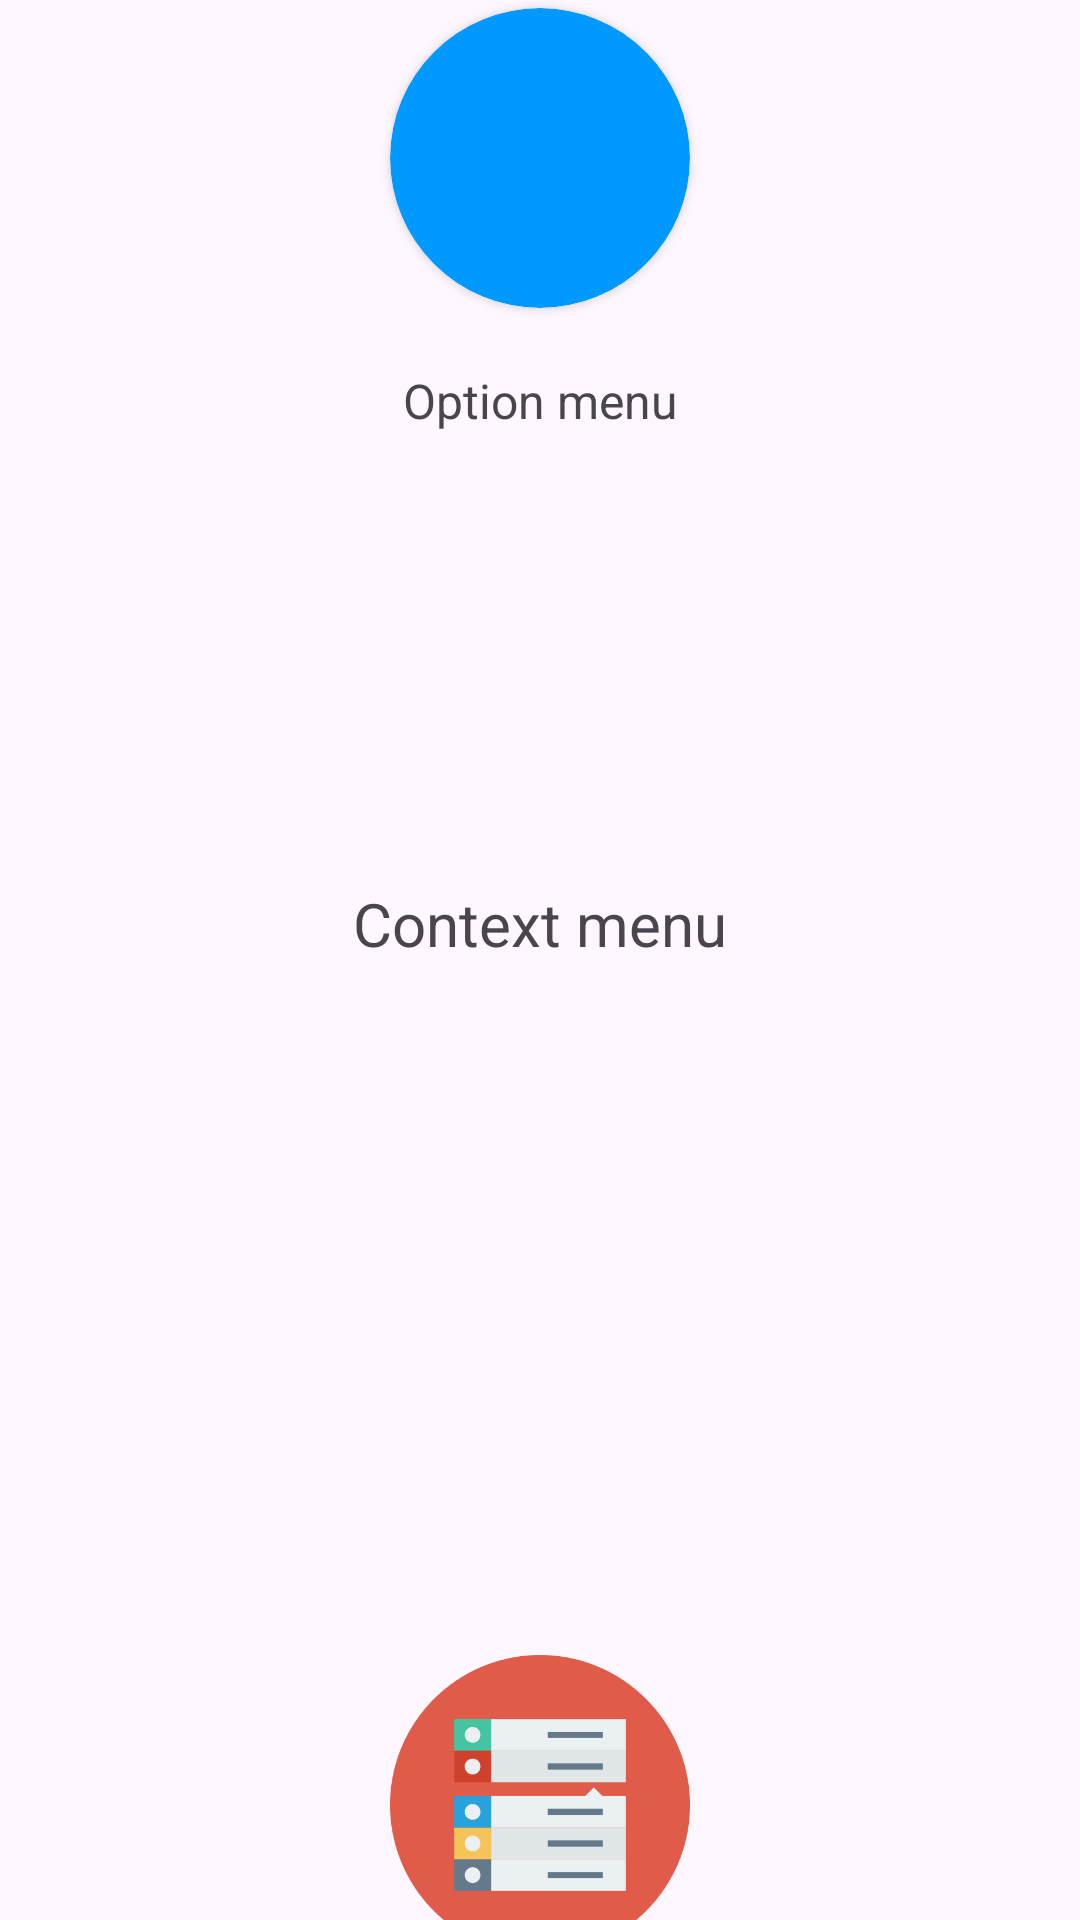

Layout XML and referenced resources for this Android screen:
<!-- AndroidManifest.xml: application theme Theme.LuongGiaHuy -->
<!-- res/layout/activity_bai_tap18.xml -->
<?xml version="1.0" encoding="utf-8"?>
<androidx.constraintlayout.widget.ConstraintLayout xmlns:android="http://schemas.android.com/apk/res/android"
    xmlns:app="http://schemas.android.com/apk/res-auto"
    xmlns:tools="http://schemas.android.com/tools"
    android:id="@+id/main"
    android:layout_width="match_parent"
    android:layout_height="match_parent"
    tools:context="BaiTap18">

    <LinearLayout
        android:layout_width="match_parent"
        android:layout_height="match_parent"
        android:orientation="vertical"
        tools:layout_editor_absoluteX="1dp"
        tools:layout_editor_absoluteY="1dp"
        tools:ignore="MissingConstraints"
        android:gravity="center">

        <androidx.cardview.widget.CardView
            android:id="@+id/cardView8"
            android:layout_width="100dp"
            android:layout_height="100dp"
            android:layout_marginTop="30dp"
            app:cardBackgroundColor="#0099FF"
            app:cardCornerRadius="100dp"
            app:layout_constraintStart_toStartOf="parent"
            app:layout_constraintTop_toTopOf="parent">

            <ImageView
                android:id="@+id/imageView15"
                android:layout_width="60dp"
                android:layout_height="60dp"
                android:layout_gravity="center"
                android:src="@drawable/optionmenu" />
        </androidx.cardview.widget.CardView>

        <TextView
            android:id="@+id/textView15"
            android:layout_width="match_parent"
            android:textAlignment="center"
            android:layout_height="wrap_content"
            android:layout_marginTop="20dp"
            android:text="Option menu"
            android:textSize="16sp"
            app:layout_constraintStart_toEndOf="@+id/cardView8"
            app:layout_constraintTop_toTopOf="parent" />

        <ImageView
            android:id="@+id/imageView16"
            android:layout_width="100dp"
            android:layout_height="100dp"
            android:layout_marginTop="20dp"
            app:layout_constraintStart_toStartOf="parent"
            app:layout_constraintTop_toBottomOf="@+id/cardView8"
            app:srcCompat="@drawable/contextmenu" />

        <TextView
            android:id="@+id/textView16"
            android:layout_width="wrap_content"
            android:layout_height="wrap_content"
            android:layout_marginTop="30dp"
            android:text="Context menu"
            android:textSize="20dp"
            app:layout_constraintStart_toEndOf="@+id/imageView16"
            app:layout_constraintTop_toBottomOf="@+id/textView15" />

        <ListView
            android:id="@+id/lvMenu"
            android:layout_width="409dp"
            android:layout_height="250dp"
            android:layout_marginStart="1dp"
            android:layout_marginTop="10dp"
            android:layout_marginEnd="1dp"
            app:layout_constraintEnd_toEndOf="parent"
            app:layout_constraintStart_toStartOf="parent"
            app:layout_constraintTop_toBottomOf="@+id/imageView16" />

        <ImageView
            android:id="@+id/imgPopUp"
            android:layout_width="100dp"
            android:layout_height="100dp"
            android:layout_marginTop="-30dp"
            app:layout_constraintStart_toStartOf="parent"
            app:layout_constraintTop_toBottomOf="@+id/lvMenu"
            app:srcCompat="@drawable/popupmenu" />

        <TextView
            android:id="@+id/textView17"
            android:layout_width="wrap_content"
            android:layout_height="wrap_content"
            android:layout_marginTop="16dp"
            android:text="PopUp menu"
            android:textSize="16sp"
            app:layout_constraintStart_toStartOf="parent"
            app:layout_constraintTop_toBottomOf="@+id/imgPopUp" />


    </LinearLayout>
</androidx.constraintlayout.widget.ConstraintLayout>
<!-- resources referenced by this layout -->
<resources>
  <!-- drawable popupmenu: png bitmap (drawable, 17813 bytes) -->
  <style name="Theme.LuongGiaHuy" parent="Base.Theme.LuongGiaHuy" />
  <style name="Base.Theme.LuongGiaHuy" parent="Theme.Material3.DayNight.NoActionBar">
          
          
      </style>
</resources>
